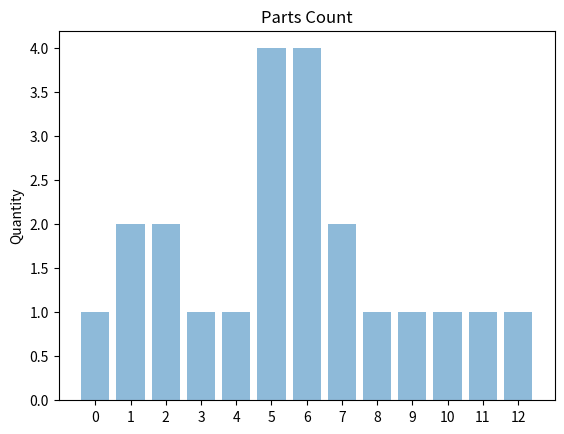

Reproduce this figure in Python.
# 1 jan 2020 - phil welsby
# program that gives a bar chart

from random import randint
import matplotlib.pyplot as plot

def value_count(aValue,aList):
    noccur = 0
    for value in aList :
        if value == aValue :
            noccur += 1
    return noccur

parts = set()
#all_parts = ['mx-312gr', 'mx-510mk', 'mx-51gvba', 'mx-31grsa']
all_parts = ['MX510B1', 'MX510TL', 'PSEL-1134FCZZ', 'PSEL1133FCZ1', 'VHi0MFP2504C', 'MX-230B1', 'PHHEZ0844QSZZ',
              'MX-600FB', 'MX-607LH', 'MX-600FB', 'MX-607LH', 'MX-230B1', 'LPLTP0159QSZZ', 'MX-36GRSA', 'MX-36GRSA',
              'MX-36GRSA', 'MX-36GRSA', 'MX-230MK', 'MX-230MK', 'MX-230MK', 'MX-230MK', 'MX-230TL']
for i in all_parts:
    parts.add(i)
x = int(len(parts))

counts =[]
for score in parts:
    counts.append(value_count(score,all_parts))
y=0
for i in parts:
    print(y,i, '= ', counts[y])
    y+=1

plot.bar(range(x), counts, align='center', alpha=0.5)

plot.xticks(range(x))
plot.ylabel('Quantity')
plot.title('Parts Count')

plot.show()
plot.savefig(fname="Parts Count")

#################################################################
